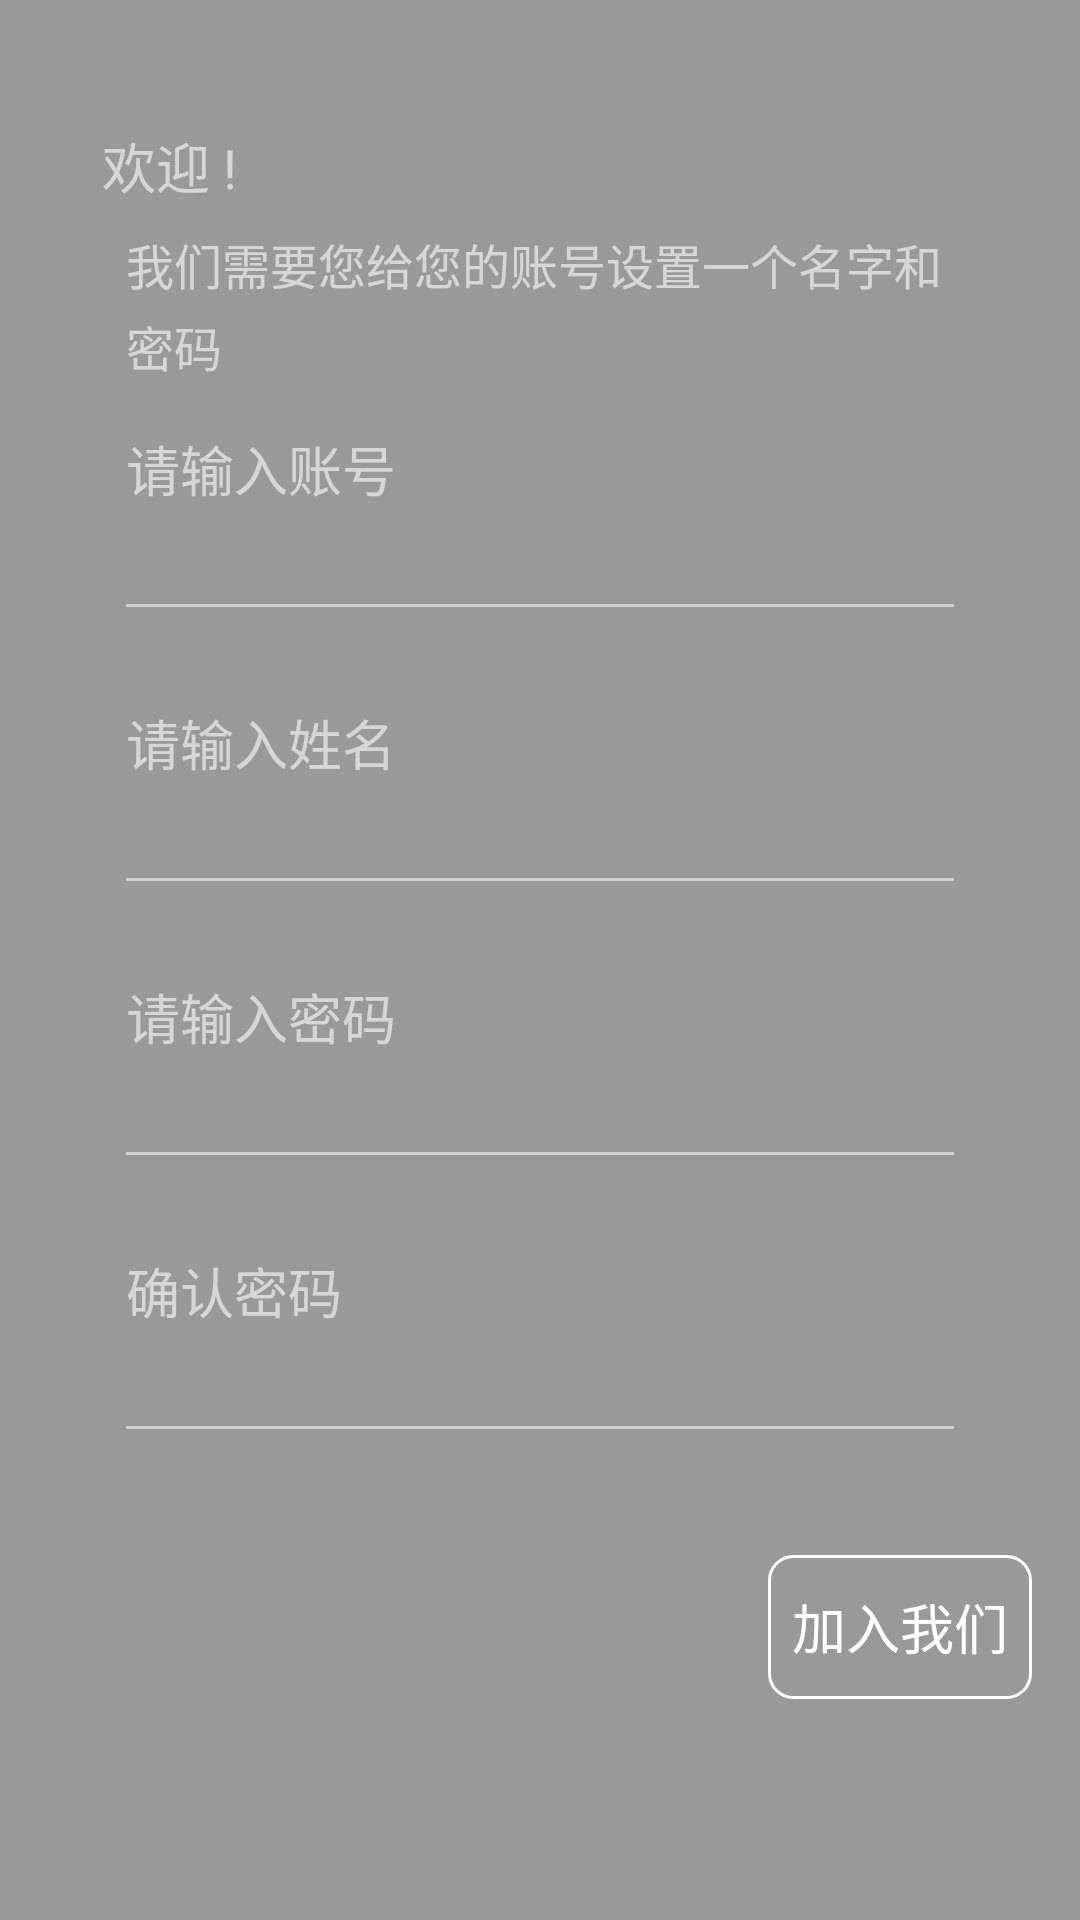

This screen was rendered from an Android layout file. Write that file and the resources it references.
<!-- AndroidManifest.xml: application theme AppTheme -->
<!-- res/layout/layout_user_register.xml -->
<?xml version="1.0" encoding="utf-8"?>
<RelativeLayout xmlns:android="http://schemas.android.com/apk/res/android"
    android:layout_width="match_parent"
    android:background="@color/gray"
    android:layout_height="match_parent">


    <LinearLayout
        android:layout_width="match_parent"
        android:layout_height="wrap_content"
        android:layout_marginTop="16dp"
        android:layout_marginBottom="16dp"
        android:orientation="vertical"
        android:paddingBottom="16dp">

        <LinearLayout
            android:id="@+id/ll_reg_input"
            android:layout_width="match_parent"
            android:layout_height="wrap_content"
            android:layout_marginLeft="16dp"
            android:layout_marginTop="16dp"
            android:layout_marginRight="16dp"
            android:layout_marginBottom="16dp"
            android:alpha=".6"
            android:background="@drawable/black_border_fade"
            android:gravity="center"
            android:orientation="vertical">


            <TextView
                android:layout_width="wrap_content"
                android:layout_height="wrap_content"
                android:layout_gravity="start"
                android:layout_marginLeft="8dp"
                android:layout_marginRight="8dp"
                android:layout_marginBottom="8dp"
                android:fontFamily="sans-serif-regular"
                android:text="@string/welcome"
                android:textColor="@color/white"
                android:textSize="18sp" />

            <TextView
                android:layout_width="wrap_content"
                android:layout_height="wrap_content"
                android:layout_gravity="start"
                android:layout_marginLeft="16dp"
                android:layout_marginRight="16dp"
                android:fontFamily="sans-serif-light"
                android:gravity="start"
                android:lineSpacingExtra="@dimen/lineSpacingExtra_4"
                android:text="@string/first_String"
                android:textColor="@color/white"
                android:textSize="@dimen/text_16" />


            


            <EditText
                android:id="@+id/et_user_register_account"
                style="@style/Font_family_light"
                android:layout_width="match_parent"
                android:layout_height="wrap_content"
                android:background="@color/transparent"
                android:drawableStart="@drawable/ic_person"
                android:drawableLeft="@drawable/ic_person"
                android:drawablePadding="@dimen/padding_8"
                android:hint="@string/account_hint"
                android:inputType="number"
                android:maxLength="30"
                android:maxLines="1"
                android:padding="@dimen/padding_16"
                android:textColor="@color/white"
                android:textColorHint="@color/white"
                android:textSize="@dimen/text_18" />


            <View
                style="@style/Normal_Margin_Style"
                android:layout_width="match_parent"
                android:layout_height="1dp"
                android:background="@color/view_line" />

            

            


            <EditText
                android:id="@+id/et_user_register_name"
                style="@style/Font_family_light"
                android:layout_width="match_parent"
                android:layout_height="wrap_content"
                android:background="@color/transparent"
                android:drawableLeft="@drawable/password"
                android:drawablePadding="@dimen/padding_8"
                android:hint="@string/name_hint"
                android:maxLength="50"
                android:maxLines="1"
                android:padding="@dimen/padding_16"
                android:textColor="@color/white"
                android:textColorHint="@color/white"
                android:textSize="@dimen/text_18" />


            <View
                style="@style/Normal_Margin_Style"
                android:layout_width="match_parent"
                android:layout_height="1dp"
                android:background="@color/view_line" />
            


            


            <EditText
                android:id="@+id/et_user_register_password"
                style="@style/Font_family_light"
                android:layout_width="match_parent"
                android:layout_height="wrap_content"
                android:background="@color/transparent"
                android:drawableStart="@drawable/password"
                android:drawableLeft="@drawable/password"
                android:drawablePadding="@dimen/padding_8"
                android:hint="@string/password_hint"
                android:inputType="textPassword"
                android:maxLines="1"
                android:padding="@dimen/padding_16"
                android:textColor="@color/white"
                android:textColorHint="@color/white"
                android:textSize="@dimen/text_18" />

            <View
                style="@style/Normal_Margin_Style"
                android:layout_width="match_parent"
                android:layout_height="1dp"
                android:background="@color/view_line" />




            <EditText
                android:id="@+id/et_user_register_re_password"
                style="@style/Font_family_light"
                android:layout_width="match_parent"
                android:layout_height="wrap_content"
                android:background="@color/transparent"
                android:drawableStart="@drawable/password"
                android:drawableLeft="@drawable/password"
                android:drawablePadding="@dimen/padding_8"
                android:hint="@string/re_password_hint"
                android:inputType="textPassword"
                android:maxLines="1"
                android:padding="@dimen/padding_16"
                android:textColor="@color/white"
                android:textColorHint="@color/white"
                android:textSize="@dimen/text_18" />

            <View
                style="@style/Normal_Margin_Style"
                android:layout_width="match_parent"
                android:layout_height="1dp"
                android:layout_marginBottom="@dimen/margin_bottom_16"
                android:background="@color/view_line" />
            

        </LinearLayout>


        <Button
            android:id="@+id/bt_user_register"
            style="@style/Font_family_regular"
            android:layout_width="wrap_content"
            android:layout_height="wrap_content"
            android:layout_gravity="end"
            android:layout_marginLeft="@dimen/margin_right_16"
            android:layout_marginRight="@dimen/margin_right_16"
            android:layout_marginBottom="@dimen/margin_bottom_16"
            android:background="@drawable/button_style"
            android:text="@string/JoinUs"
            android:textColor="@color/white"
            android:textSize="@dimen/text_18" />


    </LinearLayout>
</RelativeLayout>
<!-- resources referenced by this layout -->
<resources>
  <color name="gray">#999</color>
  <color name="transparent">#00000000</color>
  <color name="view_line">#F7F7F9</color>
  <color name="white">#fff</color>
  <dimen name="lineSpacingExtra_4">4dp</dimen>
  <dimen name="margin_bottom_16">16dp</dimen>
  <dimen name="margin_right_16">16dp</dimen>
  <dimen name="padding_16">16dp</dimen>
  <dimen name="padding_8">8dp</dimen>
  <dimen name="text_16">16sp</dimen>
  <dimen name="text_18">18sp</dimen>
  <!-- drawable black_border_fade (drawable) -->
  <shape
      xmlns:android="http://schemas.android.com/apk/res/android"
      android:shape="rectangle"   >
  
      <solid
          android:color="@color/transparent" >
      </solid>
  
      <stroke
          android:width="2dp"
          android:color="@color/transparent" >
      </stroke>
  
      <padding
          android:left="10dp"
          android:top="10dp"
          android:right="10dp"
          android:bottom="10dp"    >
      </padding>
  
      <corners
          android:radius="15dp"   >
      </corners>
  
  </shape>
  <!-- drawable button_style (drawable) -->
  <shape
      xmlns:android="http://schemas.android.com/apk/res/android"
      android:shape="rectangle"   >
  
      <solid
          android:color="@color/transparent" >
      </solid>
  
      <stroke
          android:width="1dp"
          android:color="@color/white" >
      </stroke>
  
      <padding
          android:left="@dimen/padding_8"
          android:top="@dimen/padding_8"
          android:right="@dimen/padding_8"
          android:bottom="@dimen/padding_8"    >
      </padding>
  
      <corners
          android:radius="8dp"   >
      </corners>
  
  </shape>
  <string name="JoinUs">加入我们</string>
  <string name="account_hint">请输入账号</string>
  <string name="first_String">我们需要您给您的账号设置一个名字和密码</string>
  <string name="name_hint">请输入姓名</string>
  <string name="password_hint">请输入密码</string>
  <string name="re_password_hint">确认密码</string>
  <string name="welcome">欢迎 !</string>
  <style name="Font_family_light" parent="AppTheme">
          <item name="android:fontFamily">sans-serif-light</item>
      </style>
  <style name="Font_family_regular" parent="AppTheme">
          <item name="android:fontFamily">sans-serif-regular</item>
      </style>
  <style name="Normal_Margin_Style" parent="AppTheme">
          <item name="android:layout_marginRight">16dp</item>
          <item name="android:layout_marginLeft">16dp</item>
          <item name="android:layout_marginTop">16dp</item>
          <item name="android:layout_marginBottom">16dp</item>
      </style>
  <style name="AppTheme" parent="Theme.AppCompat.Light.NoActionBar">
          
          <item name="colorPrimary">@color/colorPrimary</item>
          <item name="colorPrimaryDark">@color/colorPrimaryDark</item>
          <item name="colorAccent">@color/colorAccent</item>
          <item name="windowNoTitle">true</item>
      </style>
  <color name="colorPrimary">#008577</color>
  <color name="colorPrimaryDark">#00574B</color>
  <color name="colorAccent">#D81B60</color>
</resources>
